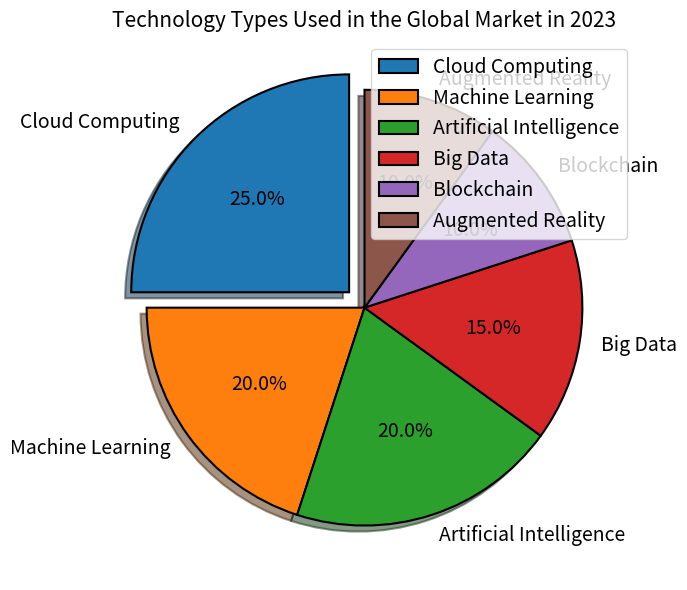

This figure's Python source: (Note: this script raises an exception after producing the figure.)

import matplotlib.pyplot as plt 
import matplotlib as mpl 

fig = plt.figure(figsize=(10,6))
ax=fig.add_subplot(1,1,1) 

labels=['Cloud Computing','Machine Learning','Artificial Intelligence','Big Data','Blockchain','Augmented Reality']
sizes=[25,20,20,15,10,10]
explode=[0.1,0,0,0,0,0]

ax.pie(sizes,explode=explode,labels=labels,autopct='%1.1f%%',shadow=True,startangle=90,textprops={'fontsize':14},wedgeprops={'linewidth':1.5,'edgecolor':'black'})

ax.set_title("Technology Types Used in the Global Market in 2023",fontsize=15)
plt.legend(labels,bbox_to_anchor=(1,0.8),loc="center right",fontsize=14)

plt.xticks(rotation=-45,ha='left')
plt.tight_layout()

plt.savefig('pie chart/png/306.png')
plt.clf()
